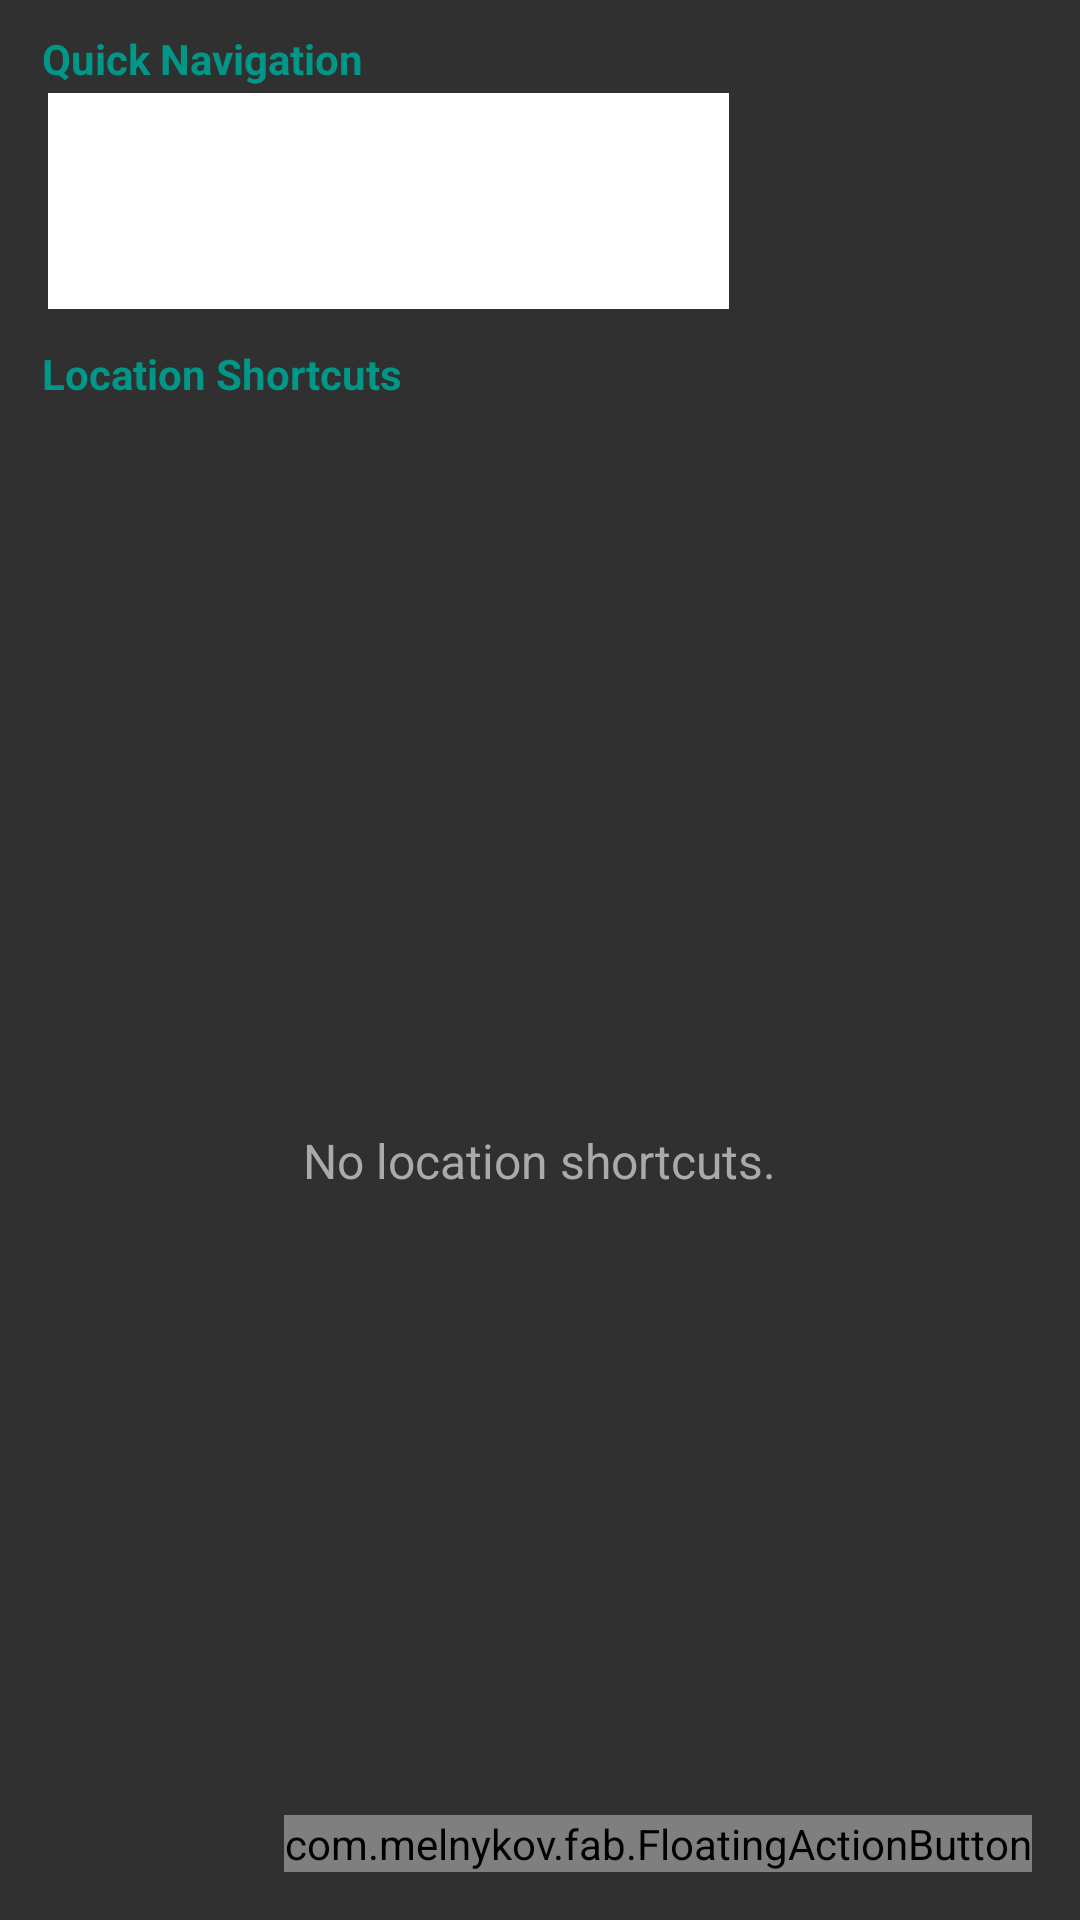

Android layout source for this screen:
<!-- AndroidManifest.xml: application theme AppTheme -->
<!-- res/layout/gtn_shortcuts_fragment.xml -->
<?xml version="1.0" encoding="utf-8"?>
<android.support.design.widget.CoordinatorLayout
    android:id="@+id/gtn_shortcuts_fragment_layout"
    xmlns:android="http://schemas.android.com/apk/res/android"
    xmlns:fab="http://schemas.android.com/apk/res-auto"
    android:layout_width="match_parent"
    android:layout_height="match_parent"
    android:background="@android:color/transparent">

    <LinearLayout
        android:layout_width="fill_parent"
        android:layout_height="fill_parent"
        android:orientation="vertical"
        android:id="@+id/gtn_shortcuts_container">

        <TextView
            android:layout_width="wrap_content"
            android:layout_height="wrap_content"
            android:text="@string/gtn_quick_navigation_text"
            android:id="@+id/gtn_quick_navigation_text"
            android:textColor="@color/gtn_teal_color"
            android:typeface="sans"
            android:textSize="14sp"
            android:paddingStart="14dp"
            android:paddingLeft="14dp"
            android:textStyle="bold"
            android:layout_marginTop="10dp" />

        <LinearLayout
            android:orientation="horizontal"
            android:layout_width="fill_parent"
            android:layout_height="wrap_content"
            android:id="@+id/gtn_quick_nav_container"
            android:gravity="center_horizontal"
            android:paddingStart="8dp"
            android:paddingLeft="8dp"
            android:paddingTop="2dp"
            android:paddingEnd="5dp"
            android:paddingRight="5dp"
            android:paddingBottom="2dp">

            <LinearLayout
                android:orientation="horizontal"
                android:layout_width="0dp"
                android:layout_height="fill_parent"
                style="@style/GoogleNowCardStyle"
                android:layout_weight="1"
                android:id="@+id/gtn_quick_nav_input_container">

                <AutoCompleteTextView
                    android:id="@+id/gtn_quick_nav_input"
                    android:layout_width="0dp"
                    android:layout_height="fill_parent"
                    android:padding="5dp"
                    android:textColor="@android:color/black"
                    android:textColorHint="@color/gtn_edit_text_color"
                    android:background="@android:color/white"
                    android:layout_weight="1"
                    android:layout_marginStart="8dp"
                    android:layout_marginLeft="8dp"
                    android:inputType="textPostalAddress"
                    android:nextFocusForward="@+id/gtn_quick_nav_button"
                    android:nextFocusUp="@+id/gtn_action_button"
                    android:nextFocusDown="@+id/gtn_shortcuts_list"
                    android:nextFocusRight="@+id/gtn_quick_nav_button"
                    android:nextFocusLeft="@+id/gtn_quick_nav_button"
                    android:textDirection="anyRtl"
                    android:gravity="start|center_vertical"
                    android:textAlignment="gravity"/>

                <ImageButton
                    android:layout_width="32dp"
                    android:layout_height="32dp"
                    android:id="@+id/gtn_voice_input_button"
                    android:contentDescription="@string/gtn_voice_input_button_description"
                    android:background="@android:color/transparent"
                    android:layout_gravity="center"
                    android:layout_marginEnd="8dp"
                    android:layout_marginRight="8dp"
                    android:scaleType="centerCrop"
                    android:nextFocusForward="@+id/gtn_quick_nav_button"
                    android:nextFocusUp="@+id/gtn_shortcuts_list"
                    android:nextFocusDown="@+id/gtn_shortcuts_list"
                    android:nextFocusRight="@+id/gtn_quick_nav_button"
                    android:nextFocusLeft="@+id/gtn_quick_nav_input"/>

            </LinearLayout>

            <View
                android:layout_width="0dp"
                android:layout_height="72dp"
                android:id="@+id/gtn_quick_nav_spacer" />

            <ImageButton
                android:layout_width="64dp"
                android:layout_height="64dp"
                android:id="@+id/gtn_quick_nav_button"
                android:contentDescription="@string/gtn_quick_nav_button_description"
                android:background="@android:color/transparent"
                android:layout_marginRight="4dp"
                android:layout_marginLeft="4dp"
                android:layout_gravity="center"
                android:nextFocusForward="@+id/gtn_shortcuts_list"
                android:nextFocusUp="@+id/gtn_shortcuts_list"
                android:nextFocusDown="@+id/gtn_shortcuts_list"
                android:nextFocusRight="@+id/gtn_quick_nav_input"
                android:nextFocusLeft="@+id/gtn_quick_nav_input"/>
        </LinearLayout>

        <TextView
            android:layout_width="wrap_content"
            android:layout_height="wrap_content"
            android:text="@string/gtn_location_shortcuts_text"
            android:id="@+id/gtn_location_shortcuts_text"
            android:textColor="@color/gtn_teal_color"
            android:textSize="14sp"
            android:typeface="sans"
            android:paddingStart="14dp"
            android:paddingLeft="14dp"
            android:textStyle="bold"
            android:layout_marginTop="10dp" />

        <FrameLayout
            android:layout_width="match_parent"
            android:layout_height="match_parent"
            android:id="@+id/gtn_shortcuts_list_container">

            <android.support.v7.widget.RecyclerView
                android:layout_width="fill_parent"
                android:layout_height="match_parent"
                android:id="@+id/gtn_shortcuts_list"
                android:descendantFocusability="afterDescendants"
                android:nextFocusForward="@+id/gtn_action_button"
                android:nextFocusUp="@+id/gtn_quick_nav_input"
                android:nextFocusDown="@+id/gtn_action_button"
                android:nextFocusRight="@+id/gtn_quick_nav_input"
                android:nextFocusLeft="@+id/gtn_shortcuts_list"/>

            <TextView
                android:layout_width="wrap_content"
                android:layout_height="wrap_content"
                android:text="@string/gtn_no_location_shortcuts_text"
                android:id="@+id/gtn_no_shortcuts_text"
                android:layout_gravity="center"
                android:textColor="@android:color/darker_gray"
                android:textSize="16sp"
                android:typeface="sans" />
        </FrameLayout>

    </LinearLayout>

    <com.melnykov.fab.FloatingActionButton
        android:id="@+id/gtn_action_button"
        android:layout_width="wrap_content"
        android:layout_height="wrap_content"
        android:layout_gravity="bottom|end"
        android:layout_margin="16dp"
        android:src="@drawable/gtn_fab_icon"
        android:scaleType="centerInside"
        android:nextFocusForward="@+id/gtn_quick_nav_input"
        android:nextFocusUp="@+id/gtn_shortcuts_list"
        android:nextFocusDown="@+id/gtn_quick_nav_input"
        android:nextFocusRight="@+id/gtn_quick_nav_input"
        android:nextFocusLeft="@+id/gtn_shortcuts_list"
        fab:fab_colorNormal="@color/gtn_toolbar_dark_color"
        fab:fab_colorPressed="@color/gtn_toolbar_light_color"
        fab:fab_colorRipple="@color/gtn_toolbar_light_color"
        fab:fab_shadow="true" />

</android.support.design.widget.CoordinatorLayout>
<!-- resources referenced by this layout -->
<resources>
  <color name="gtn_edit_text_color">#98baf0</color>
  <color name="gtn_teal_color">#009688</color>
  <color name="gtn_toolbar_dark_color">#274ebc</color>
  <color name="gtn_toolbar_light_color">#3174e1</color>
  <!-- drawable gtn_fab_icon: png bitmap (drawable-hdpi, 484 bytes) -->
  <string name="gtn_location_shortcuts_text">Location Shortcuts</string>
  <string name="gtn_no_location_shortcuts_text">No location shortcuts.</string>
  <string name="gtn_quick_nav_button_description">Quick Navigation Button</string>
  <string name="gtn_quick_navigation_text">Quick Navigation</string>
  <string name="gtn_voice_input_button_description">Voice Input Button</string>
  <style name="GoogleNowCardStyle" parent="android:Widget.TextView">
          <item name="android:background">@drawable/gtn_now_bg_shadow</item>
          <item name="android:gravity">center</item>
          <item name="android:minHeight">64dp</item>
          <item name="android:minWidth">64dp</item>
          <item name="android:textColor">#707070</item>
      </style>
  <style name="AppTheme" parent="Theme.AppCompat" />
</resources>
